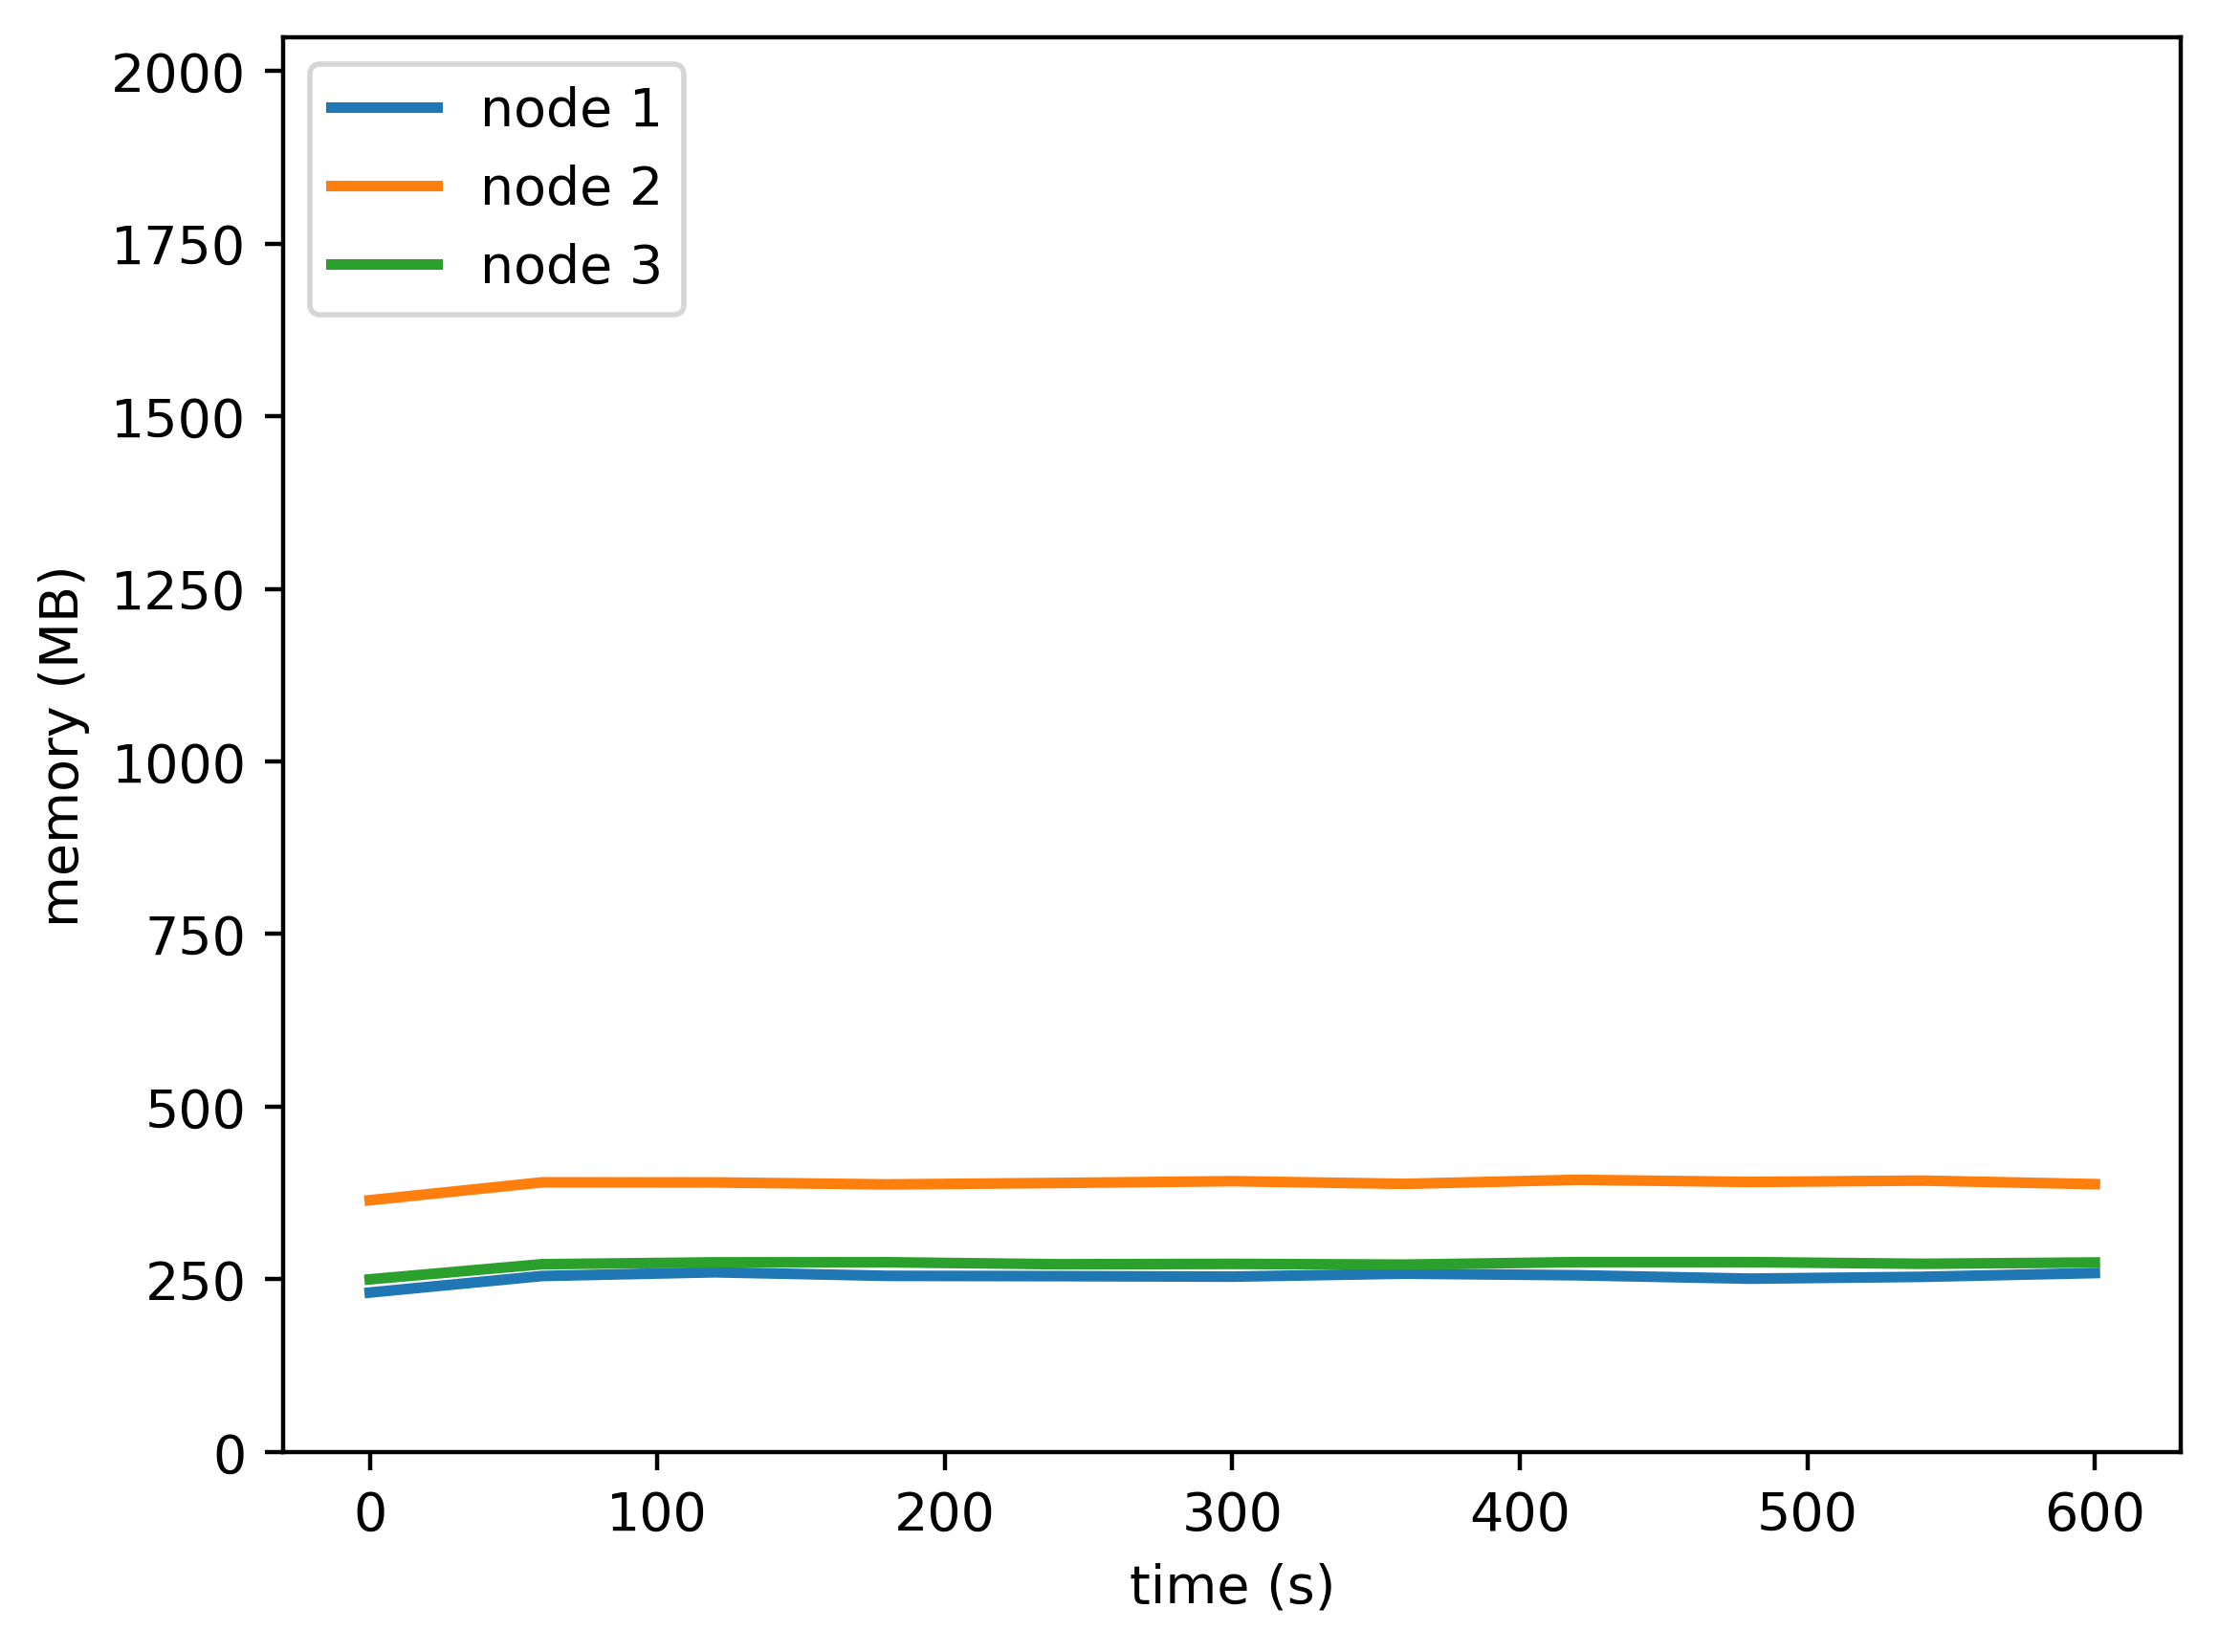

The data file committed next to this chart (first rows):
timestamp, ppgcc-m02, ppgcc-m02 pod amount, ppgcc-m03, ppgcc-m03 pod amount, ppgcc-m04, ppgcc-m04 pod amount
0, 236424, 2, 373292, 2, 255984, 2
60, 260948, 2, 399852, 2, 278448, 2
120, 266460, 2, 399716, 2, 281180, 2
180, 261160, 2, 396772, 2, 281328, 2
240, 260752, 2, 398940, 2, 278372, 2
300, 259992, 2, 401556, 2, 278924, 2
360, 264456, 2, 397576, 2, 277828, 2
420, 262020, 2, 403620, 2, 281572, 2
480, 256992, 2, 400420, 2, 281556, 2
540, 259716, 2, 402400, 2, 279056, 2
600, 265304, 2, 397172, 2, 281016, 2
